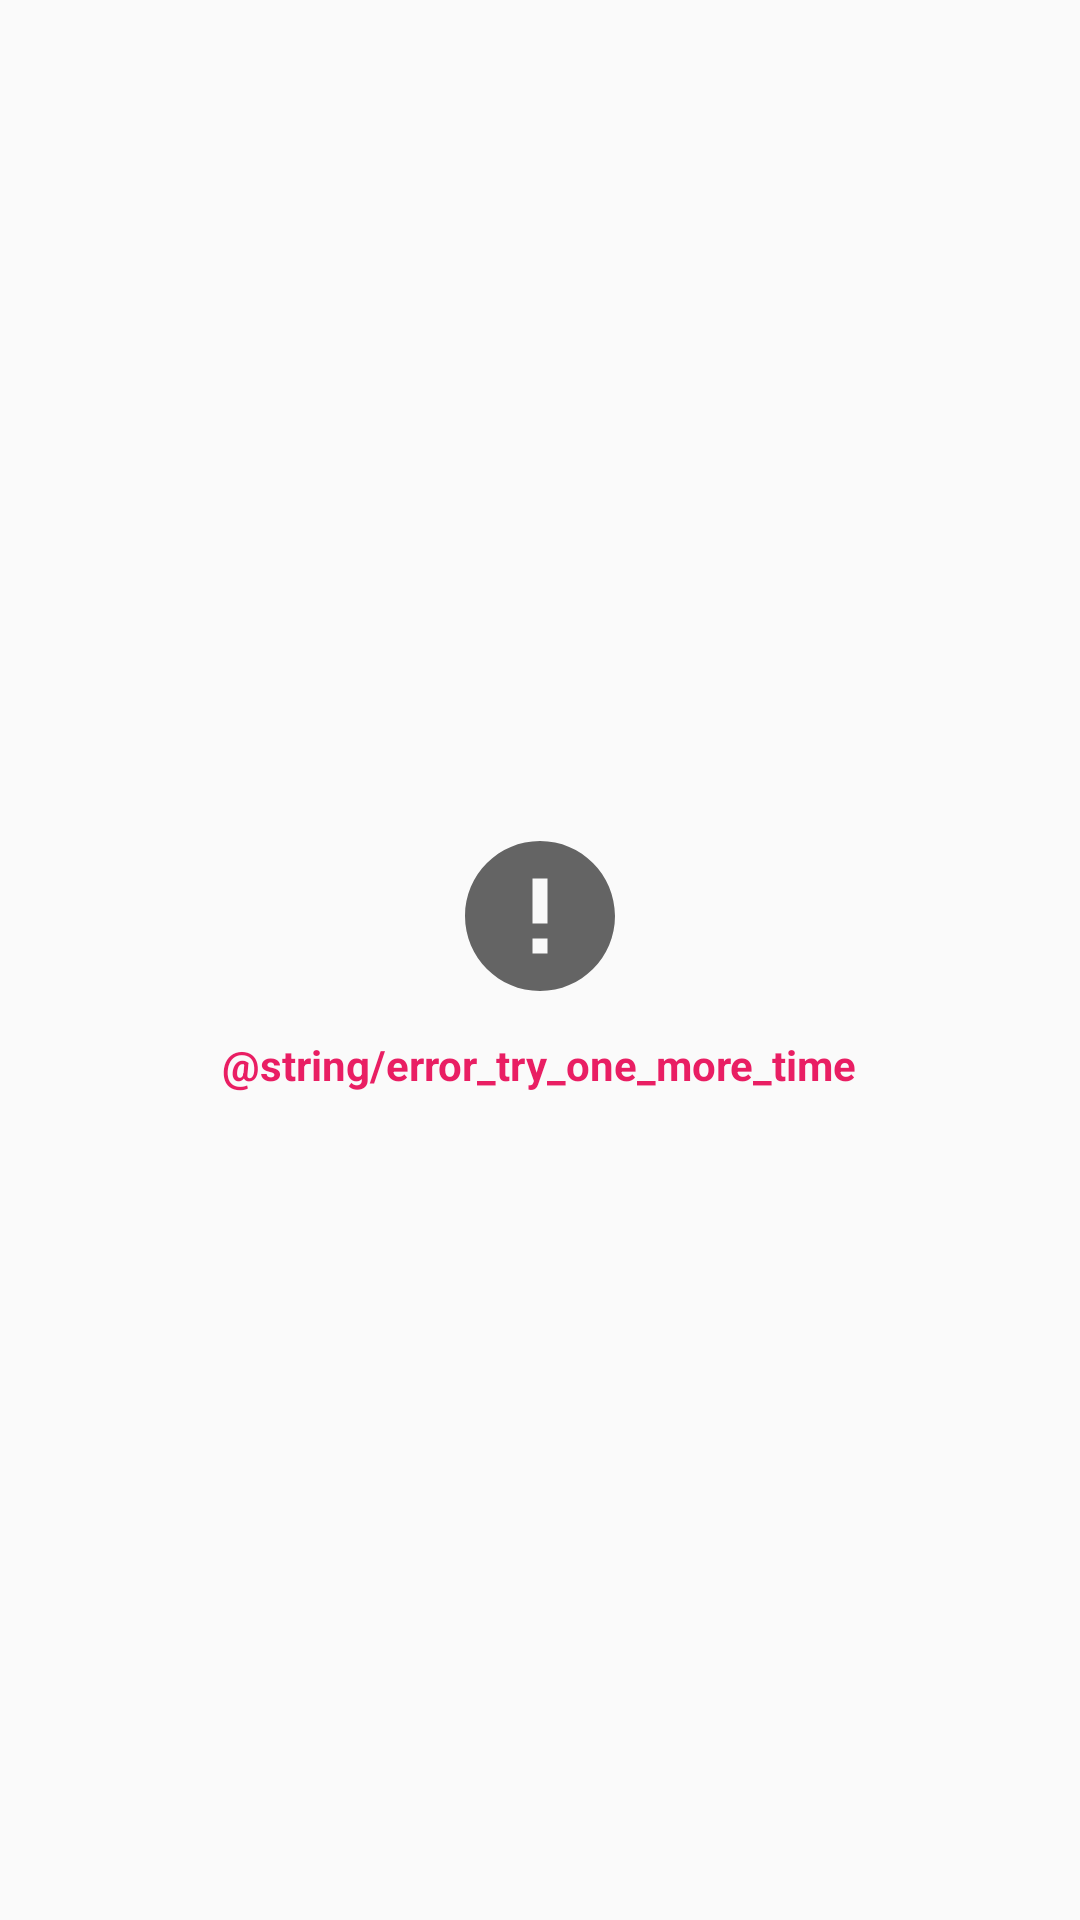

Produce the Android XML layout that renders to this screen, including the resource entries it uses.
<!-- AndroidManifest.xml: application theme AppTheme -->
<!-- res/layout/error_view.xml -->
<?xml version="1.0" encoding="utf-8"?>
<LinearLayout xmlns:android="http://schemas.android.com/apk/res/android"
              android:id="@+id/view_error"
              android:layout_width="match_parent"
              android:gravity="center"
              android:padding="8dp"
              android:orientation="vertical"
              android:layout_height="match_parent">
    
    <ImageView
            android:id="@+id/image_error"
            android:src="@drawable/ic_baseline_error_60"
            android:layout_width="60dp"
            android:layout_height="60dp"/>
    <TextView
            android:id="@+id/tv_error"
            android:layout_marginTop="10dp"
            android:textStyle="bold"
            android:textColor="@color/color_error"
            android:text="@string/error_try_one_more_time"
            android:layout_width="wrap_content"
            android:layout_height="wrap_content"/>

</LinearLayout>
<!-- resources referenced by this layout -->
<resources>
  <color name="color_error">#E91E63</color>
  <!-- drawable ic_baseline_error_60 (drawable) -->
  <vector android:height="60dp" android:tint="?attr/colorControlNormal"
      android:viewportHeight="24" android:viewportWidth="24"
      android:width="60dp" xmlns:android="http://schemas.android.com/apk/res/android">
      <path android:fillColor="@color/color_error"
            android:pathData="M12,2C6.48,2 2,6.48 2,12s4.48,10 10,10 10,-4.48 10,-10S17.52,2 12,2zM13,17h-2v-2h2v2zM13,13h-2L11,7h2v6z"/>
  </vector>
  <style name="AppTheme" parent="Theme.AppCompat.Light.DarkActionBar">
          
          <item name="colorPrimary">@color/colorPrimary</item>
          <item name="colorPrimaryDark">@color/colorPrimaryDark</item>
          <item name="colorAccent">@color/colorAccent</item>
  
      </style>
  <color name="colorPrimary">#6200EE</color>
  <color name="colorPrimaryDark">#3700B3</color>
  <color name="colorAccent">#03DAC5</color>
</resources>
